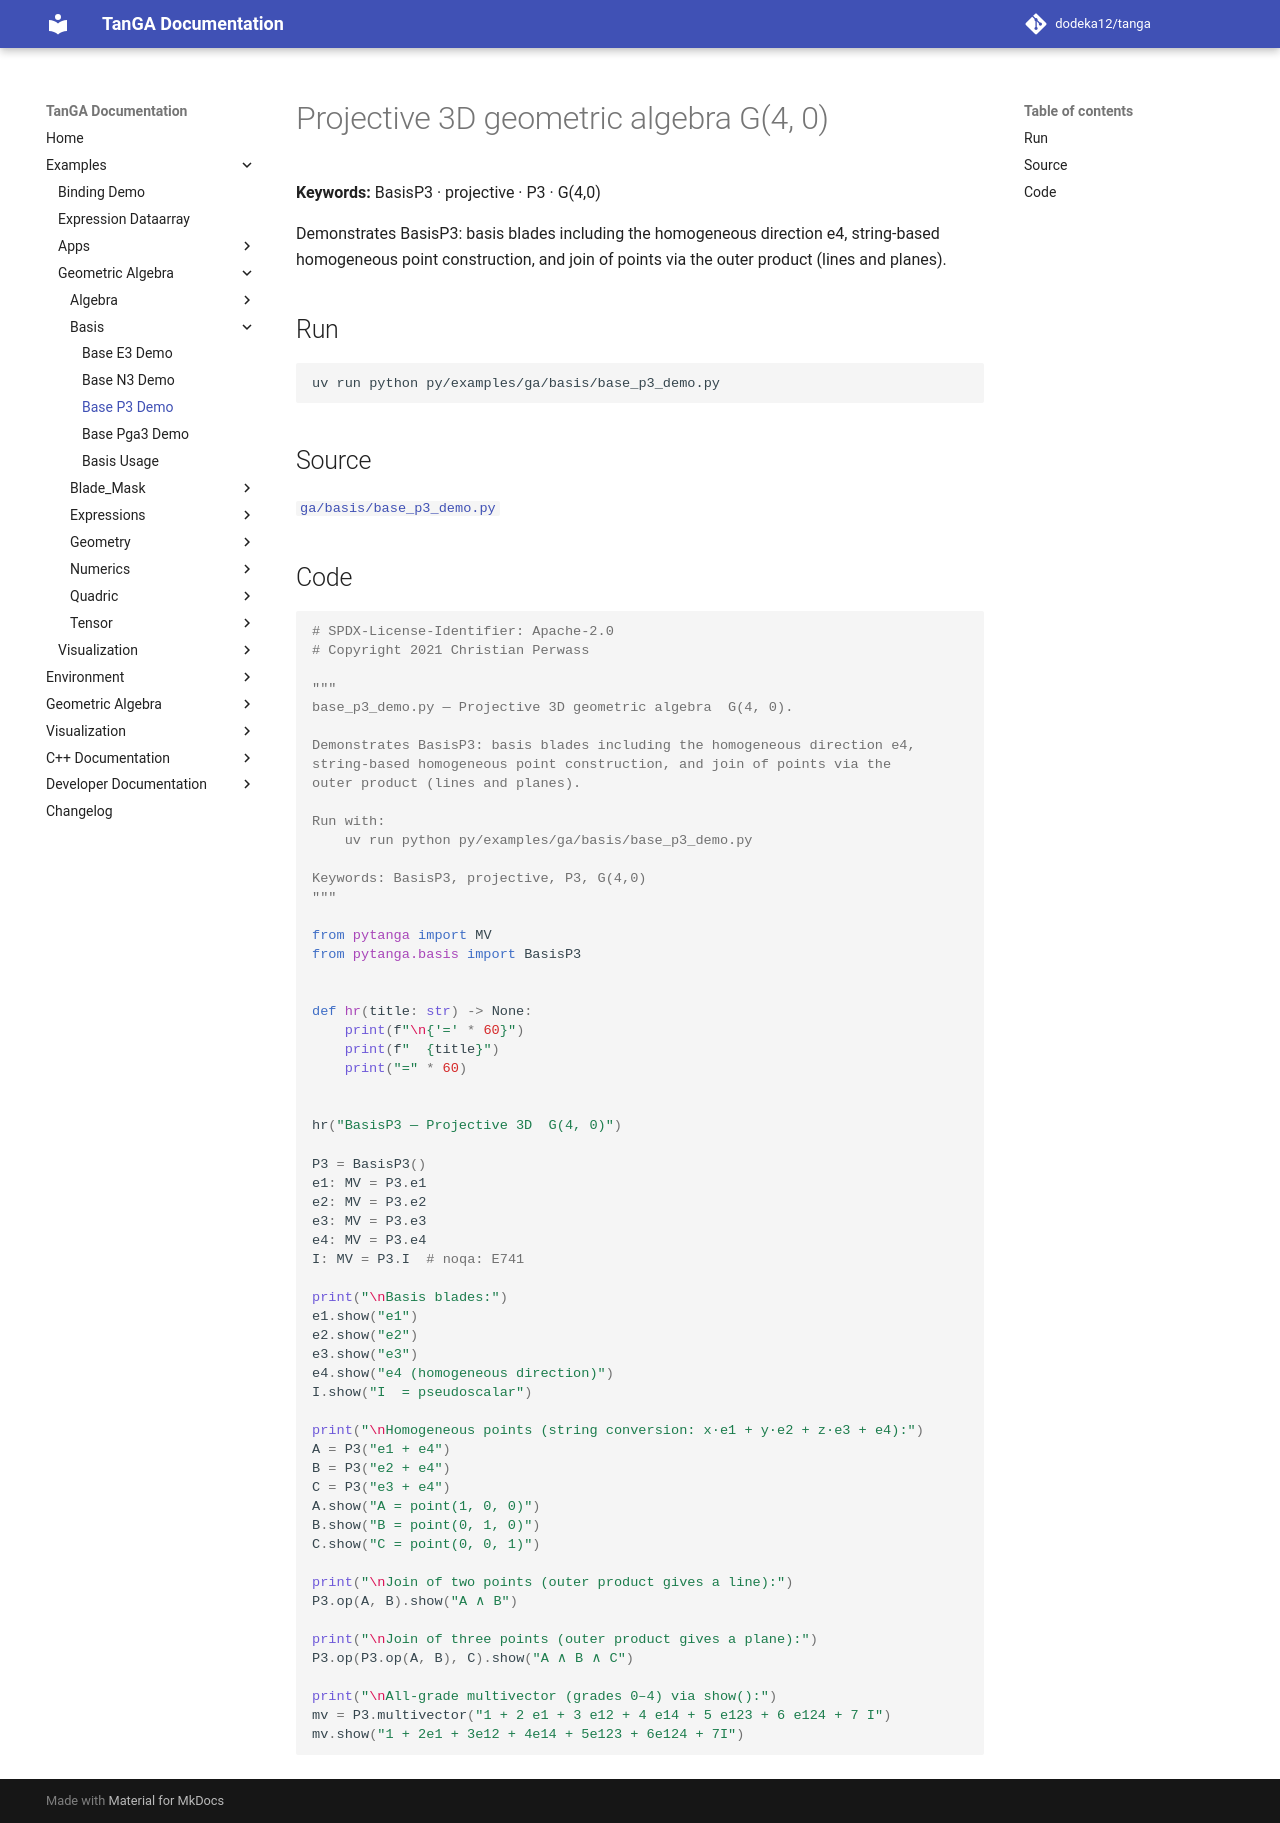

repository: dodeka12/tanga · page: v2.27.0/py/examples/ga/basis/base_p3_demo/index.html · generator: mkdocs

# Projective 3D geometric algebra  G(4, 0)

**Keywords:** BasisP3 · projective · P3 · G(4,0)

Demonstrates BasisP3: basis blades including the homogeneous direction e4,
string-based homogeneous point construction, and join of points via the
outer product (lines and planes).

## Run

```bash
uv run python py/examples/ga/basis/base_p3_demo.py
```

## Source

[`ga/basis/base_p3_demo.py`](https://github.com/dodeka12/tanga/blob/main/py/examples/ga/basis/base_p3_demo.py)

## Code

````python
# SPDX-License-Identifier: Apache-2.0
# Copyright 2021 Christian Perwass

"""
base_p3_demo.py — Projective 3D geometric algebra  G(4, 0).

Demonstrates BasisP3: basis blades including the homogeneous direction e4,
string-based homogeneous point construction, and join of points via the
outer product (lines and planes).

Run with:
    uv run python py/examples/ga/basis/base_p3_demo.py

Keywords: BasisP3, projective, P3, G(4,0)
"""

from pytanga import MV
from pytanga.basis import BasisP3


def hr(title: str) -> None:
    print(f"\n{'=' * 60}")
    print(f"  {title}")
    print("=" * 60)


hr("BasisP3 — Projective 3D  G(4, 0)")

P3 = BasisP3()
e1: MV = P3.e1
e2: MV = P3.e2
e3: MV = P3.e3
e4: MV = P3.e4
I: MV = P3.I  # noqa: E741

print("\nBasis blades:")
e1.show("e1")
e2.show("e2")
e3.show("e3")
e4.show("e4 (homogeneous direction)")
I.show("I  = pseudoscalar")

print("\nHomogeneous points (string conversion: x·e1 + y·e2 + z·e3 + e4):")
A = P3("e1 + e4")
B = P3("e2 + e4")
C = P3("e3 + e4")
A.show("A = point(1, 0, 0)")
B.show("B = point(0, 1, 0)")
C.show("C = point(0, 0, 1)")

print("\nJoin of two points (outer product gives a line):")
P3.op(A, B).show("A ∧ B")

print("\nJoin of three points (outer product gives a plane):")
P3.op(P3.op(A, B), C).show("A ∧ B ∧ C")

print("\nAll-grade multivector (grades 0–4) via show():")
mv = P3.multivector("1 + 2 e1 + 3 e12 + 4 e14 + 5 e123 + 6 e124 + 7 I")
mv.show("1 + 2e1 + 3e12 + 4e14 + 5e123 + 6e124 + 7I")
````
